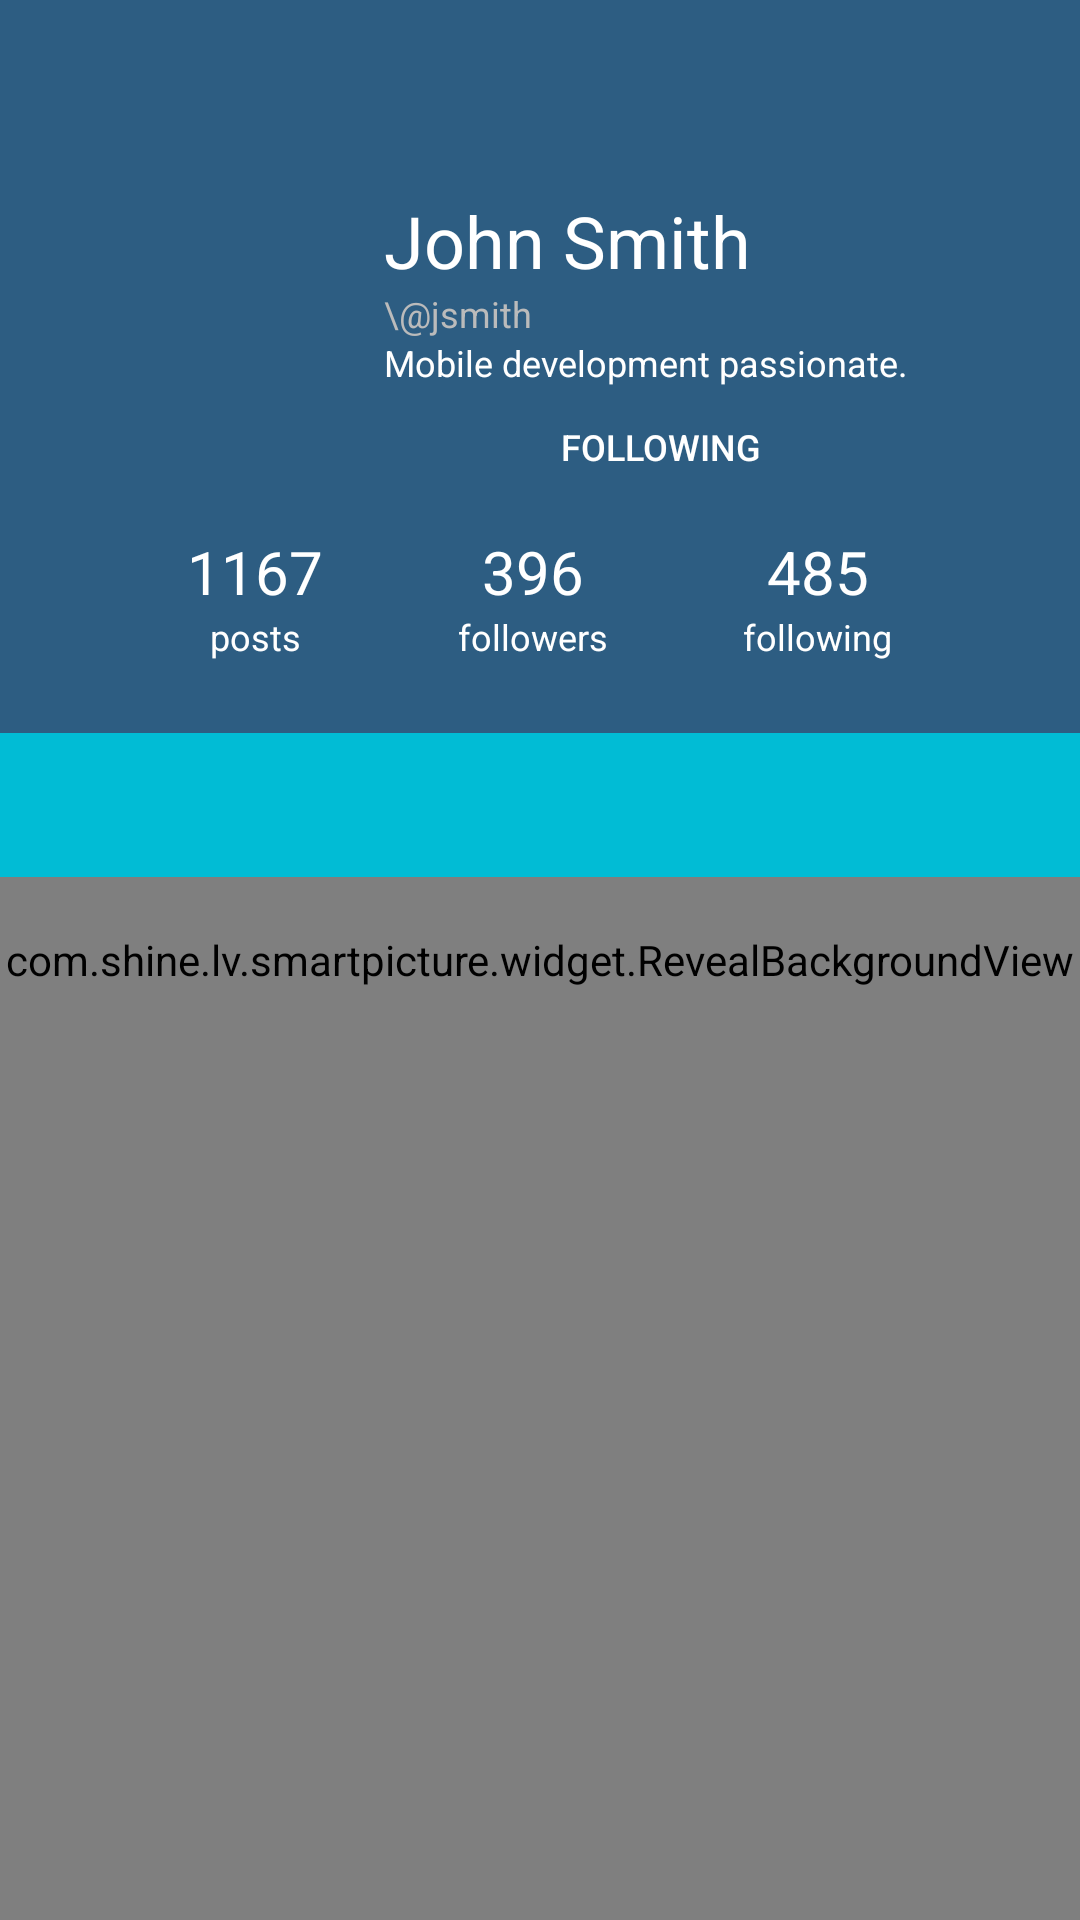

Reconstruct the res/layout file that produces this screen, plus the resources it refers to.
<!-- AndroidManifest.xml: application theme AppTheme -->
<!-- res/layout/activity_user_profile.xml -->
<?xml version="1.0" encoding="utf-8"?>
<RelativeLayout xmlns:android="http://schemas.android.com/apk/res/android"
    xmlns:app="http://schemas.android.com/apk/res-auto"
    android:layout_width="match_parent"
    android:layout_height="match_parent"
    android:orientation="vertical">

    <com.shine.lv.smartpicture.widget.RevealBackgroundView
        android:id="@+id/vRevealBackground"
        android:layout_width="match_parent"
        android:layout_height="match_parent" />

    <android.support.design.widget.CoordinatorLayout
        android:id="@+id/content"
        android:layout_width="match_parent"
        android:layout_height="match_parent"
        android:orientation="vertical">

        <android.support.v7.widget.RecyclerView
            android:id="@+id/rvUserProfile"
            android:layout_width="match_parent"
            android:layout_height="match_parent"
            app:layout_behavior="@string/appbar_scrolling_view_behavior" />

        <android.support.design.widget.AppBarLayout
            android:id="@+id/appBarLayout"
            android:layout_width="match_parent"
            android:layout_height="wrap_content"
            android:background="@android:color/transparent"
            android:theme="@style/ThemeOverlay.AppCompat.Dark.ActionBar">

            <android.support.design.widget.CollapsingToolbarLayout
                android:id="@+id/collapsing_toolbar"
                android:layout_width="match_parent"
                android:layout_height="match_parent"
                app:contentScrim="?attr/colorPrimary"
                app:layout_scrollFlags="scroll|exitUntilCollapsed">

                <LinearLayout
                    android:id="@+id/vUserProfileRoot"
                    android:layout_width="match_parent"
                    android:layout_height="wrap_content"
                    android:background="?attr/colorPrimary"
                    android:clipChildren="false"
                    android:clipToPadding="false"
                    android:orientation="vertical"
                    android:paddingBottom="24dp"
                    android:paddingLeft="24dp"
                    android:paddingRight="24dp"
                    android:paddingTop="64dp"
                    app:layout_collapseMode="parallax">

                    <LinearLayout
                        android:layout_width="match_parent"
                        android:layout_height="wrap_content"
                        android:clipChildren="false">

                        <ImageView
                            android:id="@+id/ivUserProfilePhoto"
                            android:layout_width="@dimen/user_profile_avatar_size"
                            android:layout_height="@dimen/user_profile_avatar_size"
                            android:layout_marginRight="16dp" />

                        <LinearLayout
                            android:id="@+id/vUserDetails"
                            android:layout_width="wrap_content"
                            android:layout_height="wrap_content"
                            android:layout_weight="1"
                            android:orientation="vertical">

                            <TextView
                                android:layout_width="match_parent"
                                android:layout_height="wrap_content"
                                android:text="John Smith"
                                android:textColor="#ffffff"
                                android:textSize="24sp" />

                            <TextView
                                android:layout_width="match_parent"
                                android:layout_height="wrap_content"
                                android:text="\@jsmith"
                                android:textColor="#bbbbbb"
                                android:textSize="12sp" />

                            <TextView
                                android:layout_width="match_parent"
                                android:layout_height="wrap_content"
                                android:text="Mobile development passionate."
                                android:textColor="#ffffff"
                                android:textSize="12sp" />

                            <Button
                                android:id="@+id/btnFollow"
                                android:layout_width="match_parent"
                                android:layout_height="24dp"
                                android:layout_marginRight="24dp"
                                android:layout_marginTop="8dp"
                                android:background="@drawable/btn_following"
                                android:text="following"
                                android:textColor="#ffffff"
                                android:textSize="12sp" />

                        </LinearLayout>
                    </LinearLayout>

                    <LinearLayout
                        android:id="@+id/vUserStats"
                        android:layout_width="match_parent"
                        android:layout_height="wrap_content"
                        android:layout_marginLeft="16dp"
                        android:layout_marginRight="16dp"
                        android:layout_marginTop="16dp">

                        <LinearLayout
                            android:layout_width="wrap_content"
                            android:layout_height="wrap_content"
                            android:layout_weight="1"
                            android:gravity="center"
                            android:orientation="vertical">

                            <TextView
                                android:layout_width="wrap_content"
                                android:layout_height="wrap_content"
                                android:text="1167"
                                android:textColor="#ffffff"
                                android:textSize="20sp" />

                            <TextView
                                android:layout_width="wrap_content"
                                android:layout_height="wrap_content"
                                android:text="posts"
                                android:textColor="#ffffff"
                                android:textSize="12sp" />
                        </LinearLayout>

                        <LinearLayout
                            android:layout_width="wrap_content"
                            android:layout_height="wrap_content"
                            android:layout_weight="1"
                            android:gravity="center"
                            android:orientation="vertical">

                            <TextView
                                android:layout_width="wrap_content"
                                android:layout_height="wrap_content"
                                android:text="396"
                                android:textColor="#ffffff"
                                android:textSize="20sp" />

                            <TextView
                                android:layout_width="wrap_content"
                                android:layout_height="wrap_content"
                                android:text="followers"
                                android:textColor="#ffffff"
                                android:textSize="12sp" />
                        </LinearLayout>

                        <LinearLayout
                            android:layout_width="wrap_content"
                            android:layout_height="wrap_content"
                            android:layout_weight="1"
                            android:gravity="center"
                            android:orientation="vertical">

                            <TextView
                                android:layout_width="wrap_content"
                                android:layout_height="wrap_content"
                                android:text="485"
                                android:textColor="#ffffff"
                                android:textSize="20sp" />

                            <TextView
                                android:layout_width="wrap_content"
                                android:layout_height="wrap_content"
                                android:text="following"
                                android:textColor="#ffffff"
                                android:textSize="12sp" />
                        </LinearLayout>
                    </LinearLayout>

                </LinearLayout>

                <android.support.v7.widget.Toolbar
                    android:id="@+id/toolbar"
                    android:layout_width="match_parent"
                    android:layout_height="?attr/actionBarSize"
                    android:background="?attr/colorPrimary"
                    app:elevation="@dimen/default_elevation"
                    app:layout_collapseMode="pin"
                    app:layout_scrollFlags="scroll|enterAlways"
                    app:theme="@style/ThemeOverlay.AppCompat.Dark.ActionBar">

                    <ImageView
                        android:id="@+id/ivLogo"
                        android:layout_width="match_parent"
                        android:layout_height="match_parent"
                        android:layout_gravity="center"
                        android:scaleType="center"
                        android:src="@drawable/img_toolbar_logo" />
                </android.support.v7.widget.Toolbar>

            </android.support.design.widget.CollapsingToolbarLayout>

            <FrameLayout
                android:layout_width="match_parent"
                android:layout_height="48dp">

                <android.support.design.widget.TabLayout
                    android:id="@+id/tlUserProfileTabs"
                    android:layout_width="match_parent"
                    android:layout_height="48dp"
                    android:background="?attr/colorAccent"
                    app:tabGravity="fill"
                    app:tabIndicatorColor="#5be5ad"
                    app:tabIndicatorHeight="4dp"
                    app:tabMode="fixed" />

            </FrameLayout>

        </android.support.design.widget.AppBarLayout>


    </android.support.design.widget.CoordinatorLayout>
</RelativeLayout>
<!-- resources referenced by this layout -->
<resources>
  <dimen name="default_elevation">8dp</dimen>
  <dimen name="user_profile_avatar_size">88dp</dimen>
  <style name="AppTheme" parent="Theme.AppCompat.Light.NoActionBar">
          <item name="colorPrimary">@color/style_color_primary</item>
          <item name="colorPrimaryDark">@color/style_color_primary_dark</item>
          <item name="colorAccent">@color/style_color_accent</item>
          <item name="colorControlHighlight">@color/fab_color_pressed</item>
      </style>
  <color name="style_color_primary">#2d5d82</color>
  <color name="style_color_primary_dark">#21425d</color>
  <color name="style_color_accent">#01bcd5</color>
  <color name="fab_color_pressed">#007787</color>
</resources>
